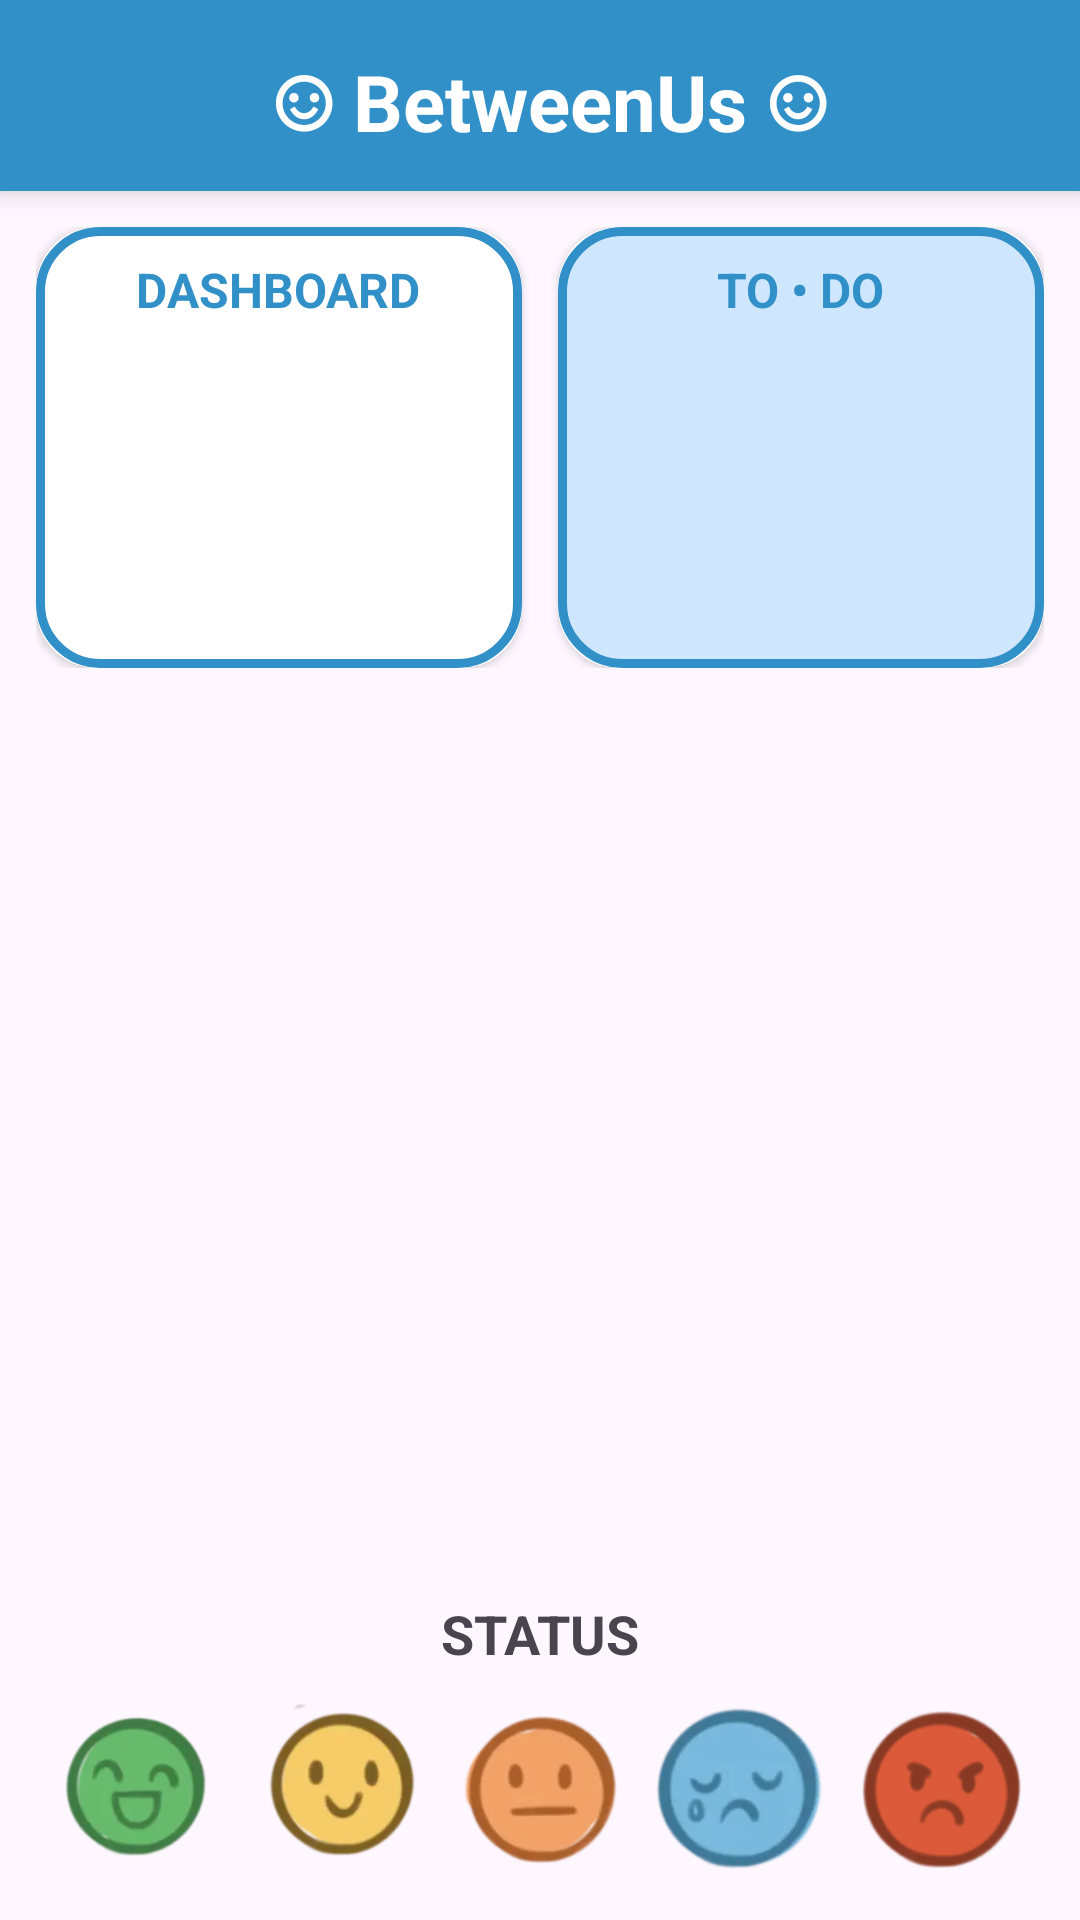

The Android layout XML behind this screen, and the referenced resources:
<!-- AndroidManifest.xml: application theme Theme.BetweenUs -->
<!-- res/layout/fragment_home.xml -->
<?xml version="1.0" encoding="utf-8"?>
<androidx.constraintlayout.widget.ConstraintLayout
    xmlns:android="http://schemas.android.com/apk/res/android"
    xmlns:app="http://schemas.android.com/apk/res-auto"
    android:layout_width="match_parent"
    android:layout_height="match_parent">

    
    <ImageView
        android:id="@+id/bgImage"
        android:layout_width="0dp"
        android:layout_height="0dp"
        android:src="@drawable/bg"
        android:scaleType="centerCrop"
        app:layout_constraintTop_toTopOf="parent"
        app:layout_constraintBottom_toBottomOf="parent"
        app:layout_constraintStart_toStartOf="parent"
        app:layout_constraintEnd_toEndOf="parent"/>

    
    <TextView
        android:id="@+id/topBar"
        android:layout_width="0dp"
        android:layout_height="wrap_content"
        android:background="#3290c8"
        android:elevation="6dp"
        android:gravity="center"
        android:paddingTop="16dp"
        android:paddingBottom="12dp"
        android:text=" ☺︎ BetweenUs ☺︎"
        android:textColor="@color/white"
        android:textSize="26sp"
        android:textStyle="bold"
        app:layout_constraintEnd_toEndOf="parent"
        app:layout_constraintStart_toStartOf="parent"
        app:layout_constraintTop_toTopOf="parent" />

    
    <androidx.constraintlayout.widget.ConstraintLayout
        android:id="@+id/contentContainer"
        android:layout_width="0dp"
        android:layout_height="0dp"
        android:padding="12dp"
        app:layout_constraintTop_toBottomOf="@id/topBar"
        app:layout_constraintBottom_toBottomOf="parent"
        app:layout_constraintStart_toStartOf="parent"
        app:layout_constraintEnd_toEndOf="parent">

        
        <LinearLayout
            android:id="@+id/widgetContainer"
            android:layout_width="0dp"
            android:layout_height="0dp"
            android:orientation="horizontal"
            android:weightSum="2"
            app:layout_constraintVertical_weight="2"
            app:layout_constraintTop_toTopOf="parent"
            app:layout_constraintBottom_toTopOf="@id/avatarPager"
            app:layout_constraintStart_toStartOf="parent"
            app:layout_constraintEnd_toEndOf="parent">

            <androidx.cardview.widget.CardView
                android:id="@+id/cardDashboard"
                android:layout_width="0dp"
                android:layout_height="match_parent"
                android:layout_weight="1"
                android:clickable="true"
                android:focusable="true"
                android:layout_marginEnd="6dp"
                app:cardCornerRadius="20dp">

                <include layout="@layout/widget_dashboard"/>

            </androidx.cardview.widget.CardView>

            <androidx.cardview.widget.CardView
                android:id="@+id/cardTodo"
                android:layout_width="0dp"
                android:layout_height="match_parent"
                android:layout_weight="1"
                android:layout_marginStart="6dp"
                app:cardCornerRadius="20dp">

                <include layout="@layout/widget_todo"/>

            </androidx.cardview.widget.CardView>

        </LinearLayout>

        
        <androidx.viewpager2.widget.ViewPager2
            android:id="@+id/avatarPager"
            android:layout_width="0dp"
            android:layout_height="0dp"
            app:layout_constraintVertical_weight="4"
            android:layout_marginTop="16dp"
            app:layout_constraintTop_toBottomOf="@id/widgetContainer"
            app:layout_constraintBottom_toTopOf="@id/statusContainer"
            app:layout_constraintStart_toStartOf="parent"
            app:layout_constraintEnd_toEndOf="parent"/>

        
        <LinearLayout
            android:id="@+id/statusContainer"
            android:layout_width="0dp"
            android:layout_height="0dp"
            android:orientation="vertical"
            android:gravity="center"
            app:layout_constraintVertical_weight="1.3"
            app:layout_constraintTop_toBottomOf="@id/avatarPager"
            app:layout_constraintBottom_toBottomOf="parent"
            app:layout_constraintStart_toStartOf="parent"
            app:layout_constraintEnd_toEndOf="parent">

            
            <TextView
                android:id="@+id/txtStatusLabel"
                android:layout_width="wrap_content"
                android:layout_height="wrap_content"
                android:text="STATUS"
                android:textSize="18sp"
                android:textStyle="bold"
                android:layout_marginBottom="8dp"/>

            
            <LinearLayout
                android:id="@+id/layoutMoodBar"
                android:layout_width="match_parent"
                android:layout_height="0dp"
                android:layout_weight="1"
                android:gravity="center"
                android:orientation="horizontal">

                <ImageButton
                    android:id="@+id/moodExcited"
                    android:layout_width="0dp"
                    android:layout_height="wrap_content"
                    android:layout_weight="1"
                    android:adjustViewBounds="true"
                    android:background="@null"
                    android:scaleType="fitCenter"
                    android:src="@drawable/excited"/>

                <ImageButton
                    android:id="@+id/moodHappy"
                    android:layout_width="0dp"
                    android:layout_height="wrap_content"
                    android:layout_weight="1"
                    android:adjustViewBounds="true"
                    android:background="@null"
                    android:scaleType="fitCenter"
                    android:src="@drawable/happy"/>

                <ImageButton
                    android:id="@+id/moodNeutral"
                    android:layout_width="0dp"
                    android:layout_height="wrap_content"
                    android:layout_weight="1"
                    android:adjustViewBounds="true"
                    android:background="@null"
                    android:scaleType="fitCenter"
                    android:src="@drawable/meh"/>

                <ImageButton
                    android:id="@+id/moodSad"
                    android:layout_width="0dp"
                    android:layout_height="wrap_content"
                    android:layout_weight="1"
                    android:adjustViewBounds="true"
                    android:background="@null"
                    android:scaleType="fitCenter"
                    android:src="@drawable/sad"/>

                <ImageButton
                    android:id="@+id/moodAngry"
                    android:layout_width="0dp"
                    android:layout_height="wrap_content"
                    android:layout_weight="1"
                    android:adjustViewBounds="true"
                    android:background="@null"
                    android:scaleType="fitCenter"
                    android:src="@drawable/angry"/>

            </LinearLayout>

        </LinearLayout>

    </androidx.constraintlayout.widget.ConstraintLayout>

</androidx.constraintlayout.widget.ConstraintLayout>
<!-- res/layout/widget_dashboard.xml (included above) -->
<?xml version="1.0" encoding="utf-8"?>
<LinearLayout xmlns:android="http://schemas.android.com/apk/res/android"
    android:layout_width="match_parent"
    android:layout_height="match_parent"
    android:orientation="vertical"
    android:padding="10dp"
    android:background="@drawable/dashboard_bg">

    <TextView
        android:layout_width="wrap_content"
        android:layout_height="wrap_content"
        android:text="DASHBOARD"
        android:textStyle="bold"
        android:textColor="#3290c8"
        android:layout_gravity="center"
        android:textSize="16sp"
        android:layout_marginBottom="6dp"/>

    <ImageView
        android:id="@+id/dashboardImage"
        android:layout_width="match_parent"
        android:layout_height="match_parent"
        android:scaleType="centerCrop"/>






</LinearLayout>
<!-- res/layout/widget_todo.xml (included above) -->
<?xml version="1.0" encoding="utf-8"?>
<LinearLayout xmlns:android="http://schemas.android.com/apk/res/android"
    android:layout_width="match_parent"
    android:layout_height="match_parent"
    android:orientation="vertical"
    android:padding="10dp"
    android:background="@drawable/todo_widget_bg">

    <TextView
        android:layout_width="wrap_content"
        android:layout_height="wrap_content"
        android:text="TO • DO"
        android:layout_gravity="center"
        android:textStyle="bold"
        android:textSize="16sp"
        android:textColor="#3290c8"
        android:layout_marginBottom="6dp"/>

    <androidx.recyclerview.widget.RecyclerView
        android:id="@+id/recyclerTodoPreview"
        android:layout_width="match_parent"
        android:layout_height="match_parent"/>

</LinearLayout>
<!-- resources referenced by this layout -->
<resources>
  <!-- drawable angry: png bitmap (drawable, 19869 bytes) -->
  <!-- drawable dashboard_bg (drawable) -->
  <?xml version="1.0" encoding="utf-8"?>
  <shape xmlns:android="http://schemas.android.com/apk/res/android">
      <solid
          android:color="#FFFFFF"
          />
      <stroke
          android:width="3dp"
          android:color="#3290c8" />
      <corners android:radius="20dp" />
  </shape>
  <!-- drawable excited: webp bitmap (drawable, 4408 bytes) -->
  <!-- drawable happy: webp bitmap (drawable, 4770 bytes) -->
  <!-- drawable meh: webp bitmap (drawable, 4522 bytes) -->
  <!-- drawable sad: webp bitmap (drawable, 4120 bytes) -->
  <!-- drawable todo_widget_bg (drawable) -->
  <?xml version="1.0" encoding="utf-8"?>
  <shape xmlns:android="http://schemas.android.com/apk/res/android">
      <solid android:color="#cee7ff"/>
      <stroke
          android:width="3dp"
          android:color="#3290c8"/>
      <corners android:radius="20dp"/>
  </shape>
  <style name="Theme.BetweenUs" parent="Theme.MaterialComponents.DayNight.NoActionBar">
          
          <item name="colorPrimary">@color/purple_500</item>
          <item name="colorPrimaryVariant">@color/purple_700</item>
          <item name="colorOnPrimary">@color/white</item>
          
          <item name="colorSecondary">@color/teal_200</item>
          <item name="colorSecondaryVariant">@color/teal_700</item>
          <item name="colorOnSecondary">@color/black</item>
          
          <item name="android:statusBarColor">?attr/colorPrimaryVariant</item>
          
      </style>
  <!-- not gathered from this repository: default colours our renderer supplied (Android Studio template values) -->
  <color name="purple_500">#FF6200EE</color>
  <color name="purple_700">#FF3700B3</color>
  <color name="teal_200">#FF03DAC5</color>
  <color name="teal_700">#FF018786</color>
  <color name="black">#FF000000</color>
  <color name="white">#FFFFFFFF</color>
</resources>
